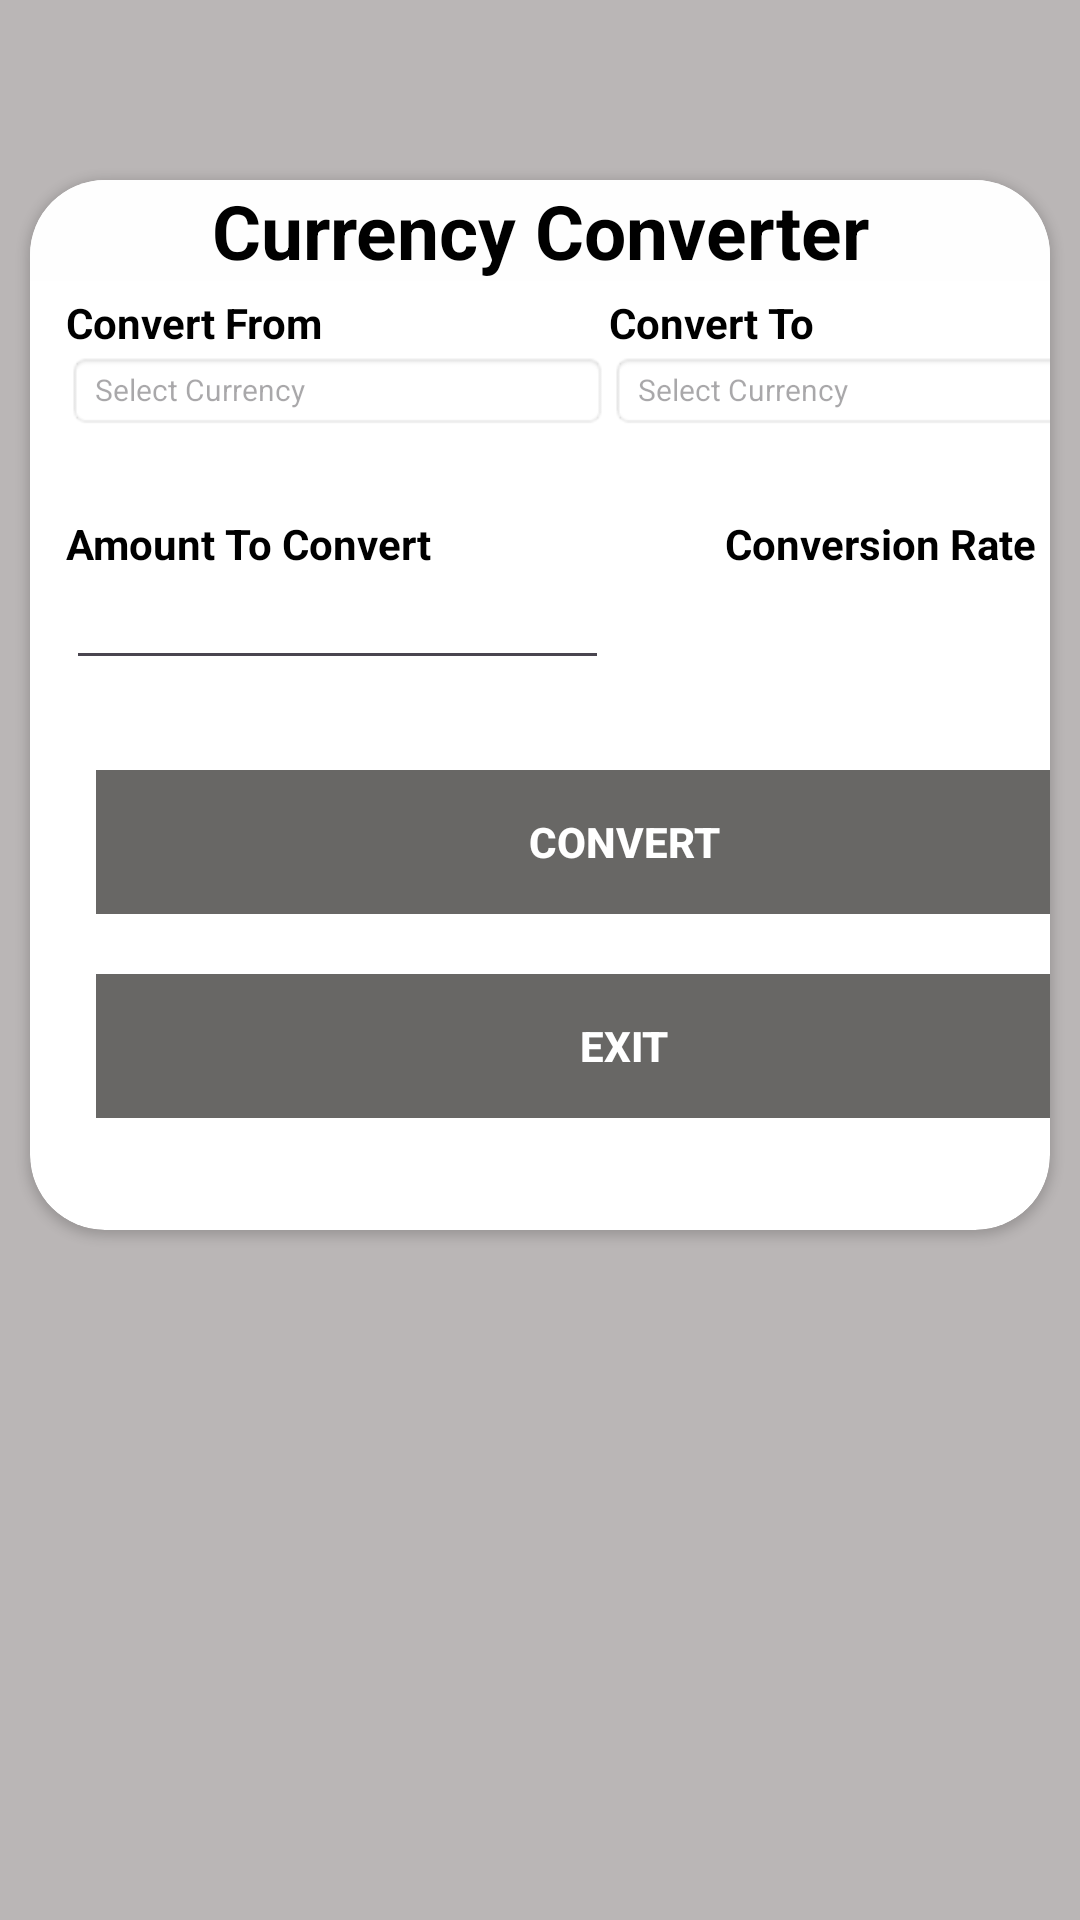

Write the Android layout XML for this screen, with the resource values it uses.
<!-- AndroidManifest.xml: application theme Theme.CurrencyConverter1 -->
<!-- res/layout/currency_conversion.xml -->
<?xml version="1.0" encoding="utf-8"?>
<RelativeLayout xmlns:android="http://schemas.android.com/apk/res/android"
    xmlns:app="http://schemas.android.com/apk/res-auto"
    xmlns:tools="http://schemas.android.com/tools"
    android:layout_width="match_parent"
    android:layout_height="match_parent"
    android:background="#BAB6B6"
    android:focusable="true"
    android:focusableInTouchMode="true"
    android:orientation="vertical"
    tools:context=".CurrencyConversionActivity">

    
    <androidx.cardview.widget.CardView
        android:id="@+id/card_view"
        android:layout_width="match_parent"
        android:layout_height="350dp"
        android:layout_alignParentBottom="true"
        android:layout_marginStart="10dp"
        android:layout_marginEnd="10dp"
        android:layout_marginBottom="230dp"
        android:clickable="true"
        android:focusable="true"
        app:cardCornerRadius="25dp">

        
        <TextView
            android:id="@+id/title"
            android:layout_width="match_parent"
            android:layout_height="wrap_content"
            android:layout_weight="1.0"
            android:background="#FEFEFE"
            android:gravity="center"
            android:text="Currency Converter"
            android:textColor="#000000"
            android:textSize="25sp"
            android:textStyle="bold" />

        
        <LinearLayout
            android:id="@+id/master_linear_layout"
            android:layout_width="386dp"
            android:layout_height="433dp"
            android:layout_marginTop="8dp"
            android:orientation="vertical"
            android:padding="12dp"
            android:paddingBottom="10dp">

            
            <LinearLayout
                android:id="@+id/dropdown_menu_layout"
                android:layout_width="match_parent"
                android:layout_height="wrap_content"
                android:layout_marginTop="8dp"
                android:orientation="vertical"
                android:paddingTop="10dp"
                android:paddingBottom="10dp">

                
                <LinearLayout
                    android:id="@+id/layout_one"
                    android:layout_width="match_parent"
                    android:layout_height="wrap_content"
                    android:gravity="top|bottom|center|fill|center_vertical|fill_vertical"
                    android:orientation="horizontal">

                    
                    <TextView
                        android:id="@+id/convert_from_title"
                        android:layout_width="0dp"
                        android:layout_height="wrap_content"
                        android:layout_marginStart="10dp"
                        android:layout_marginLeft="0dp"
                        android:layout_weight="1.0"
                        android:text="Convert From"
                        android:textColor="#000000"
                        android:textStyle="bold"
                        tools:ignore="RtlHardcoded" />

                    
                    <TextView
                        android:id="@+id/convert_to_title"
                        android:layout_width="0dp"
                        android:layout_height="wrap_content"
                        android:layout_weight="1.0"
                        android:text="Convert To"
                        android:textColor="#000000"
                        android:textStyle="bold"
                        tools:ignore="HardcodedText" />

                </LinearLayout>

                
                <LinearLayout
                    android:id="@+id/layout_two"
                    android:layout_width="match_parent"
                    android:layout_height="wrap_content"
                    tools:ignore="MissingPrefix">

                    
                    <TextView
                        android:id="@+id/convert_from_dropdown_menu"
                        android:layout_width="0dp"
                        android:layout_height="wrap_content"
                        android:layout_marginStart="10dp"
                        android:layout_marginLeft="0dp"
                        android:layout_weight="1.0"
                        android:background="@android:drawable/editbox_background"
                        android:hint="Select Currency"
                        android:text=""
                        android:textColor="#000000"
                        android:textSize="10sp"
                        app:drawableEndCompat="@drawable/ic_baseline_arrow_drop_down_24"
                        app:drawableRightCompat="@drawable/ic_baseline_arrow_drop_down_24"
                        tools:ignore="HardcodedText,SmallSp" />

                    
                    <TextView
                        android:id="@+id/convert_to_dropdown_menu"
                        android:layout_width="0dp"
                        android:layout_height="wrap_content"
                        android:layout_weight="1.0"
                        android:background="@android:drawable/editbox_background"
                        android:hint="Select Currency"
                        android:text=""
                        android:textColor="#000000"
                        android:textSize="10sp"
                        app:drawableEndCompat="@drawable/ic_baseline_arrow_drop_down_24"
                        app:drawableRightCompat="@drawable/ic_baseline_arrow_drop_down_24"
                        tools:ignore="SmallSp" />

                </LinearLayout>

            </LinearLayout>

            
            <LinearLayout
                android:id="@+id/dropdown_linear_layout"
                android:layout_width="match_parent"
                android:layout_height="wrap_content"
                android:layout_marginTop="8dp"
                android:orientation="vertical"
                android:paddingTop="10dp"
                android:paddingBottom="10dp">

                

                <LinearLayout
                    android:id="@+id/linear_layout_one"
                    android:layout_width="match_parent"
                    android:layout_height="wrap_content"
                    android:gravity="top|bottom|center|fill|center_vertical|fill_vertical"
                    android:orientation="horizontal">

                    <TextView
                        android:id="@+id/view_amount_to_convert_value"
                        android:layout_width="0dp"
                        android:layout_height="wrap_content"
                        android:layout_marginStart="10dp"
                        android:layout_marginLeft="0dp"
                        android:layout_weight="1.0"
                        android:text="Amount To Convert"
                        android:textColor="#000000"
                        android:textStyle="bold" />

                    <TextView
                        android:id="@+id/conversion_rate_result"
                        android:layout_width="0dp"
                        android:layout_height="wrap_content"
                        android:layout_weight="1.0"
                        android:gravity="center"
                        android:text="Conversion Rate"
                        android:textColor="#000000"
                        android:textStyle="bold" />

                </LinearLayout>

                <LinearLayout
                    android:id="@+id/linear_layout_two"
                    android:layout_width="match_parent"
                    android:layout_height="wrap_content"
                    android:orientation="horizontal">
                    

                    <EditText
                        android:id="@+id/Edit_Amount_to_Convert_Value"
                        android:layout_width="0dp"
                        android:layout_height="wrap_content"
                        android:layout_marginStart="10dp"
                        android:layout_marginLeft="0dp"
                        android:layout_weight="1.0"
                        android:inputType="number"
                        android:maxLines="1"
                        android:singleLine="true"
                        android:text=""
                        android:textColor="#000000"
                        android:textSize="14sp" />
                    

                    <TextView
                        android:id="@+id/Conversion_Rate"
                        android:layout_width="0dp"
                        android:layout_height="wrap_content"
                        android:layout_weight="1.0"
                        android:gravity="center"
                        android:textColor="#000000"
                        android:textSize="18sp" />

                </LinearLayout>

            </LinearLayout>

            <RelativeLayout
                android:layout_width="match_parent"
                android:layout_height="wrap_content"
                android:layout_marginLeft="10dp"
                android:paddingTop="20dp">
                

                <Button
                    android:id="@+id/CONVERSION"
                    android:layout_width="match_parent"
                    android:layout_height="wrap_content"
                    android:background="#E3E2E0"
                    android:gravity="center"
                    android:paddingTop="7dp"
                    android:paddingBottom="7dp"
                    android:text="Convert"
                    android:textColor="#FFFFFF"
                    android:textStyle="bold"
                    app:backgroundTint="#686765" />

            </RelativeLayout>

            <RelativeLayout
                android:layout_width="match_parent"
                android:layout_height="wrap_content"
                android:layout_marginLeft="10dp"
                android:paddingTop="20dp">
                

                <Button
                    android:id="@+id/EXIT"
                    android:layout_width="match_parent"
                    android:layout_height="wrap_content"
                    android:background="#E3E2E0"
                    android:gravity="center"
                    android:paddingTop="7dp"
                    android:paddingBottom="7dp"
                    android:text="Exit"
                    android:textColor="#FFFFFF"
                    android:textStyle="bold"
                    app:backgroundTint="#686765" />

            </RelativeLayout>

        </LinearLayout>

    </androidx.cardview.widget.CardView>

</RelativeLayout>
<!-- resources referenced by this layout -->
<resources>
  <style name="Theme.CurrencyConverter1" parent="Base.Theme.CurrencyConverter1" />
  <style name="Base.Theme.CurrencyConverter1" parent="Theme.Material3.DayNight.NoActionBar">
          
          
      </style>
</resources>
